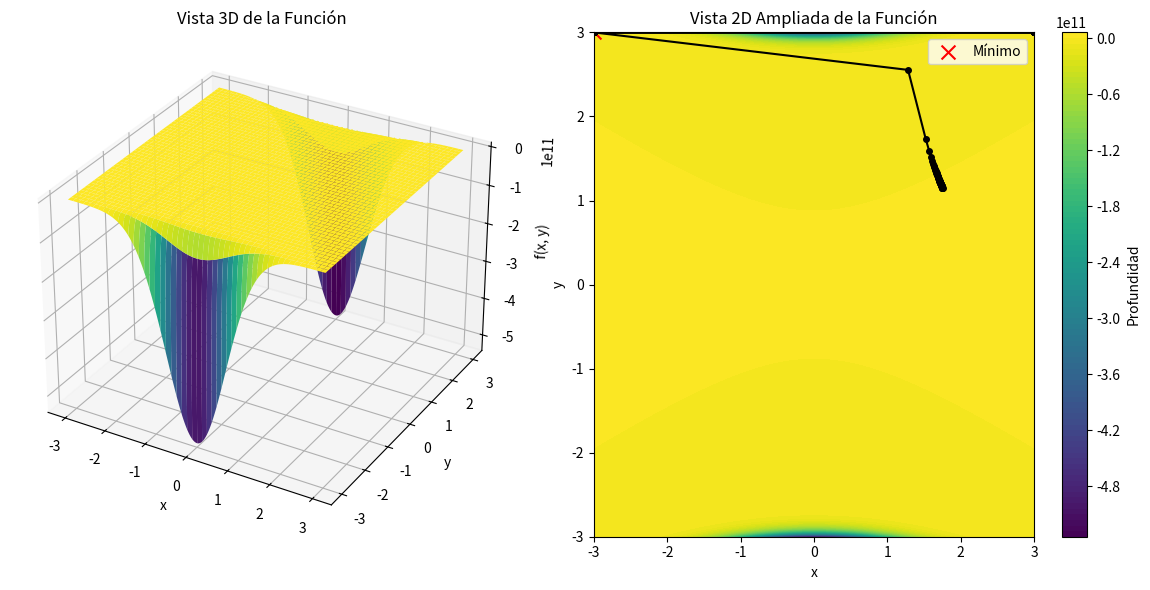

The matplotlib source for this figure:
import numpy as np
import matplotlib.pyplot as plt
from mpl_toolkits.mplot3d import Axes3D

# Definición de la función f(x, y)
def f(x, y):
    return 10 - np.exp(-((x**2) - (3*y**2)))

# Gradiente de la función f(x, y)
def gradient(x, y):
    df_dx = 2 * x * np.exp(-((x**2) - (3*y**2)))
    df_dy = -6 * y * np.exp(-((x**2) - (3*y**2)))
    return df_dx, df_dy

# Algoritmo de descenso del gradiente
def gradient_descent(learning_rate, num_iterations):
    x = np.random.uniform(-3, 3)  # Valor inicial de x en un rango manejable
    y = np.random.uniform(-3, 3)  # Valor inicial de y en un rango manejable
    history = []  # Almacenar los valores de (x, y) en cada iteración
    
    for i in range(num_iterations):
        df_dx, df_dy = gradient(x, y)
        x -= learning_rate * df_dx
        y -= learning_rate * df_dy
        
        # Limitar los valores de x e y para evitar errores de overflow
        x = np.clip(x, -3, 3)
        y = np.clip(y, -3, 3)
        
        history.append((x, y))
    
    return x, y, history

# Parámetros del descenso del gradiente
learning_rate = 0.0001
num_iterations = 500

# Ejecutar el descenso del gradiente
x_optimal, y_optimal, history = gradient_descent(learning_rate, num_iterations)

# Crear un grid de puntos para graficar la función
x_range = np.linspace(-3, 3, 400)
y_range = np.linspace(-3, 3, 400)
X, Y = np.meshgrid(x_range, y_range)
Z = f(X, Y)

# Crear una vista 3D de la función
fig = plt.figure(figsize=(12, 6))
ax1 = fig.add_subplot(121, projection='3d')
ax1.plot_surface(X, Y, Z, cmap='viridis')
ax1.set_xlabel('x')
ax1.set_ylabel('y')
ax1.set_zlabel('f(x, y)')
ax1.set_title('Vista 3D de la Función')

# Crear una vista 2D de la función con colores más profundos
ax2 = fig.add_subplot(122)
contour = ax2.contourf(X, Y, Z, levels=100, cmap='viridis')
plt.colorbar(contour, ax=ax2, label='Profundidad')
ax2.set_xlabel('x')
ax2.set_ylabel('y')
ax2.plot(*zip(*history), marker='o', linestyle='-', color='black', markersize=4)
ax2.scatter(x_optimal, y_optimal, color='red', marker='x', label='Mínimo', s=100)
ax2.legend()
ax2.set_title('Vista 2D Ampliada de la Función')

# Mostrar las gráficas
plt.tight_layout()
plt.show()


